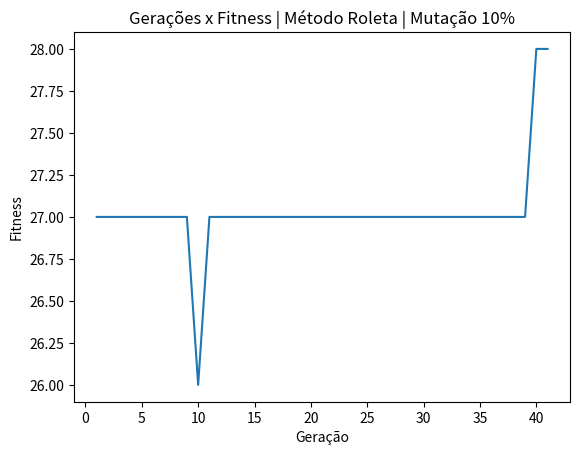

This chart was generated by the following Python code:
import random
import matplotlib.pyplot as plt
import numpy
popMax = 1000
genMax = False
numRainha = 8
elitista = False

def fitness(cromossomo):
    colisoesHorizontais = sum([cromossomo.count(queen)-1 for queen in cromossomo])/2
    colisoesDiagonais = 0

    n = len(cromossomo)
    diagonalEsq = [0] * 2*n
    diagonalDir = [0] * 2*n
    for i in range(n):
        diagonalEsq[i + cromossomo[i] - 1] += 1
        diagonalDir[len(cromossomo) - i + cromossomo[i] - 2] += 1

    colisoesDiagonais = 0
    for i in range(2*n-1):
        qtd = 0
        if diagonalEsq[i] > 1:
            qtd += diagonalEsq[i]-1
        if diagonalDir[i] > 1:
            qtd += diagonalDir[i]-1
        colisoesDiagonais += qtd / (n-abs(i-n+1))

    return int(maxFitness - (colisoesHorizontais + colisoesDiagonais)) # 28 <- Valor máximo, a cada colisão diminui 1
    #Ex: 2 colisões = 26
    #    0 colisões = 28 (e acaba o programa)

def evolucao(populacao, fitness):
    porcentagemMutacao = 0.10
    porcentagemParentes = 0.6
    popNew = []
    parentesIniciais = []
    
    parenteLen = int(porcentagemParentes*len(populacao))
    
    if (elitista):
        populationSort = sorted(populacao, key=lambda x: fitness(x), reverse=True)
        parentes = populationSort[:parenteLen]
        for p in parentes:
            pai = parentes[random.randint(0,len(parentes)-1)]
            mae = parentes[random.randint(0,len(parentes)-1)]
            filho = reproduzir(pai,mae)
            if random.random() < porcentagemMutacao:
                filho = mutacao(filho)
            popNew.append(filho)
            if fitness(filho) == maxFitness: break
        return popNew
    else:
        prob = [probabilidade(n, fitness) for n in populacao]
        for i in range(len(populacao)):
            pai = roleta(populacao, prob) # Roleta 1
            mae = roleta(populacao, prob) # Roleta 2
            filho = reproduzir(pai, mae)
            if random.random() < porcentagemMutacao:
                filho = mutacao(filho)
            popNew.append(filho)
            if fitness(filho) == maxFitness: break
        return popNew

def criaIndividuo(size): #cria tabuleiros com posicoes aleatorias
    return [ random.randint(1, numRainha) for x in range(numRainha) ]

def roleta(populacao, prob):
    popProb = zip(populacao, prob)
    totalFitnessPop = sum(w for pop, w in popProb)
    pick = random.uniform(0, totalFitnessPop)
    atualSelec = 0
    for pop, w in zip(populacao, prob):
        if atualSelec + w >= pick:
            return pop
        atualSelec += w

def probabilidade(cromossomo, fitness):
    return fitness(cromossomo) / maxFitness

def reproduzir(x, y): #cruzamento, só um ponto de corte aleatorio
    n = len(x)
    c = random.randint(0, n - 1)
    return x[0:c] + y[c:n]

def mutacao(x):  # Mutação simples, troca uma posição do array de 0 pra 1 ou vice-versa
    n = len(x)
    c = random.randint(0, n - 1)
    m = random.randint(1, n)
    x[c] = m
    return x

def plotaGrafico(melhores,geracoes):
    plt.plot(geracoes,melhores)
    if (elitista):
        plt.title('Gerações x Fitness | Método Elitista | Mutação 10%')
    else:
        plt.title('Gerações x Fitness | Método Roleta | Mutação 10%')
    plt.ylabel('Fitness')
    plt.xlabel('Geração')

maxFitness = (numRainha*(numRainha-1))/2  #Valor maximo seria 8*7/2 = 28.
#maxFitness = numRainha  #Valor maximo seria 8*7/2 = 28.
populacao = [criaIndividuo(numRainha) for x in range(popMax)]

gen = 1
melhores = []
geracoes = []
#Rodar até achar
while not maxFitness in [fitness(individuo) for individuo in populacao]:
    populacao = evolucao(populacao, fitness)
    maxFit = max([fitness(n) for n in populacao])
    populationSort = sorted(populacao, key=lambda x: fitness(x), reverse=True)
    best = populacao[0]
    melhores.append(maxFit)
    geracoes.append(gen)
    print(f'Geração {gen} - Melhor: {best} - Fitness: {maxFit}')
    gen += 1
    
saidaGrafico = []
melhores.append(maxFit)
geracoes.append(gen)
print(f"Achou em {gen} gerações!")
for individuo in populacao:
    if fitness(individuo) == maxFitness:
        saidaGrafico = individuo
        print(f'\nResultado: {individuo}')

tabuleiro = []

#Monta tabuleiro para printar
for x in range(numRainha):
    tabuleiro.append(["x"] * numRainha)

for i in range(numRainha):
    tabuleiro[numRainha-saidaGrafico[i]][i]="Q"


def printaTabuleiro(tabuleiro):
    for row in tabuleiro:
        print (" ".join(row))

#print()
printaTabuleiro(tabuleiro)
plotaGrafico(melhores,geracoes)

